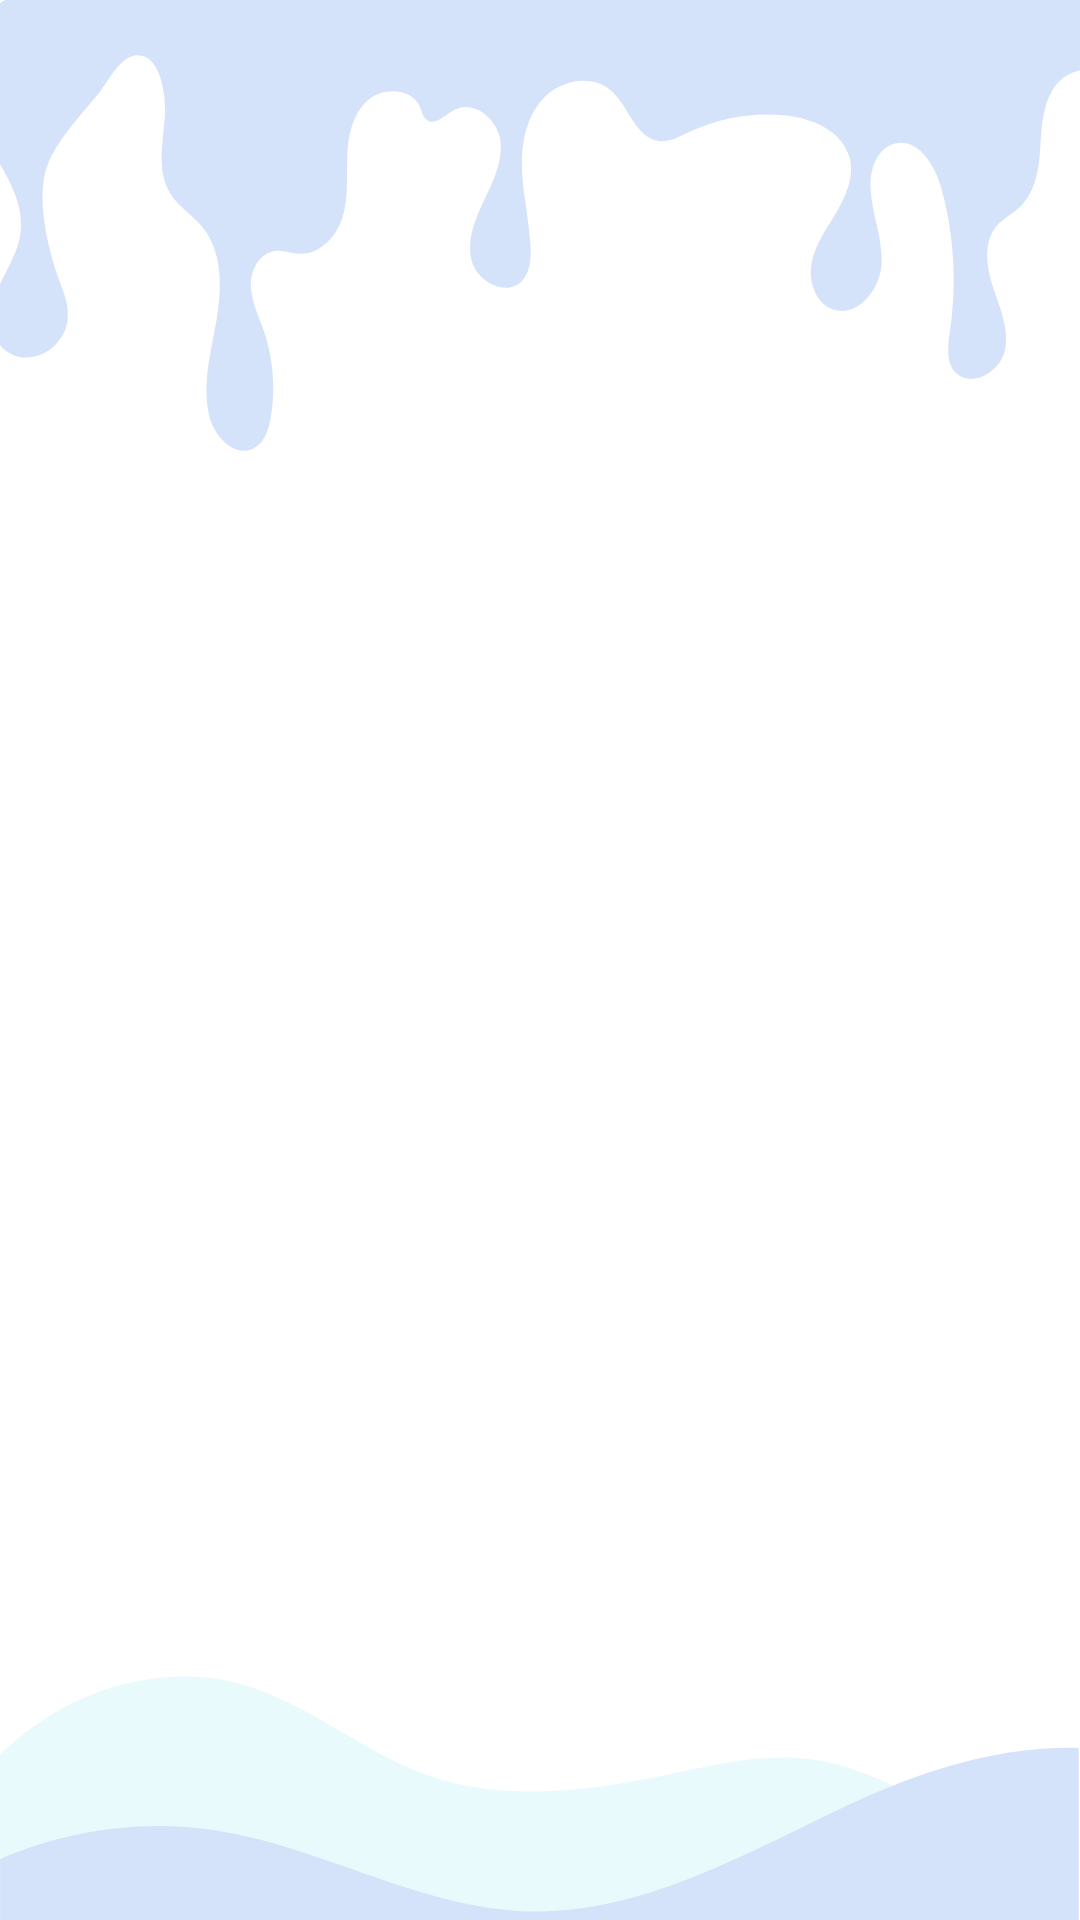

Here is an Android app screen rendered from its layout file. Give the layout XML and the strings, colors and styles it references.
<!-- AndroidManifest.xml: application theme Theme.Study_with_teddy -->
<!-- res/layout/activity_mshow.xml -->
<?xml version="1.0" encoding="utf-8"?>
<androidx.constraintlayout.widget.ConstraintLayout xmlns:android="http://schemas.android.com/apk/res/android"
    xmlns:app="http://schemas.android.com/apk/res-auto"
    xmlns:tools="http://schemas.android.com/tools"
    android:layout_width="match_parent"
    android:layout_height="match_parent"
    android:background="@drawable/wall"
    tools:context=".ZShowActivity">

    <androidx.recyclerview.widget.RecyclerView
        android:id="@+id/recyclerview"
        android:layout_width="0dp"
        android:layout_height="0dp"
        app:layout_constraintBottom_toBottomOf="parent"
        app:layout_constraintEnd_toEndOf="parent"
        app:layout_constraintHorizontal_bias="0.5"
        app:layout_constraintStart_toStartOf="parent"
        app:layout_constraintTop_toTopOf="parent" />
</androidx.constraintlayout.widget.ConstraintLayout>
<!-- resources referenced by this layout -->
<resources>
  <!-- drawable wall: png bitmap (drawable-v24, 36925 bytes) -->
  <style name="Theme.Study_with_teddy" parent="Theme.MaterialComponents.DayNight.NoActionBar">
          
          <item name="colorPrimary">@color/haloBlue</item>
          <item name="colorPrimaryVariant">@color/haloBlue</item>
          <item name="colorOnPrimary">@color/white</item>
          
          <item name="colorSecondary">@color/teal_200</item>
          <item name="colorSecondaryVariant">@color/teal_700</item>
          <item name="colorOnSecondary">@color/black</item>
          
          <item name="android:statusBarColor" tools:targetApi="l">?attr/colorPrimaryVariant</item>
          
      </style>
  <color name="haloBlue">#0099cc</color>
  <color name="white">#FFFFFFFF</color>
  <color name="teal_200">#FF03DAC5</color>
  <color name="teal_700">#FF018786</color>
  <color name="black">#FF000000</color>
</resources>
